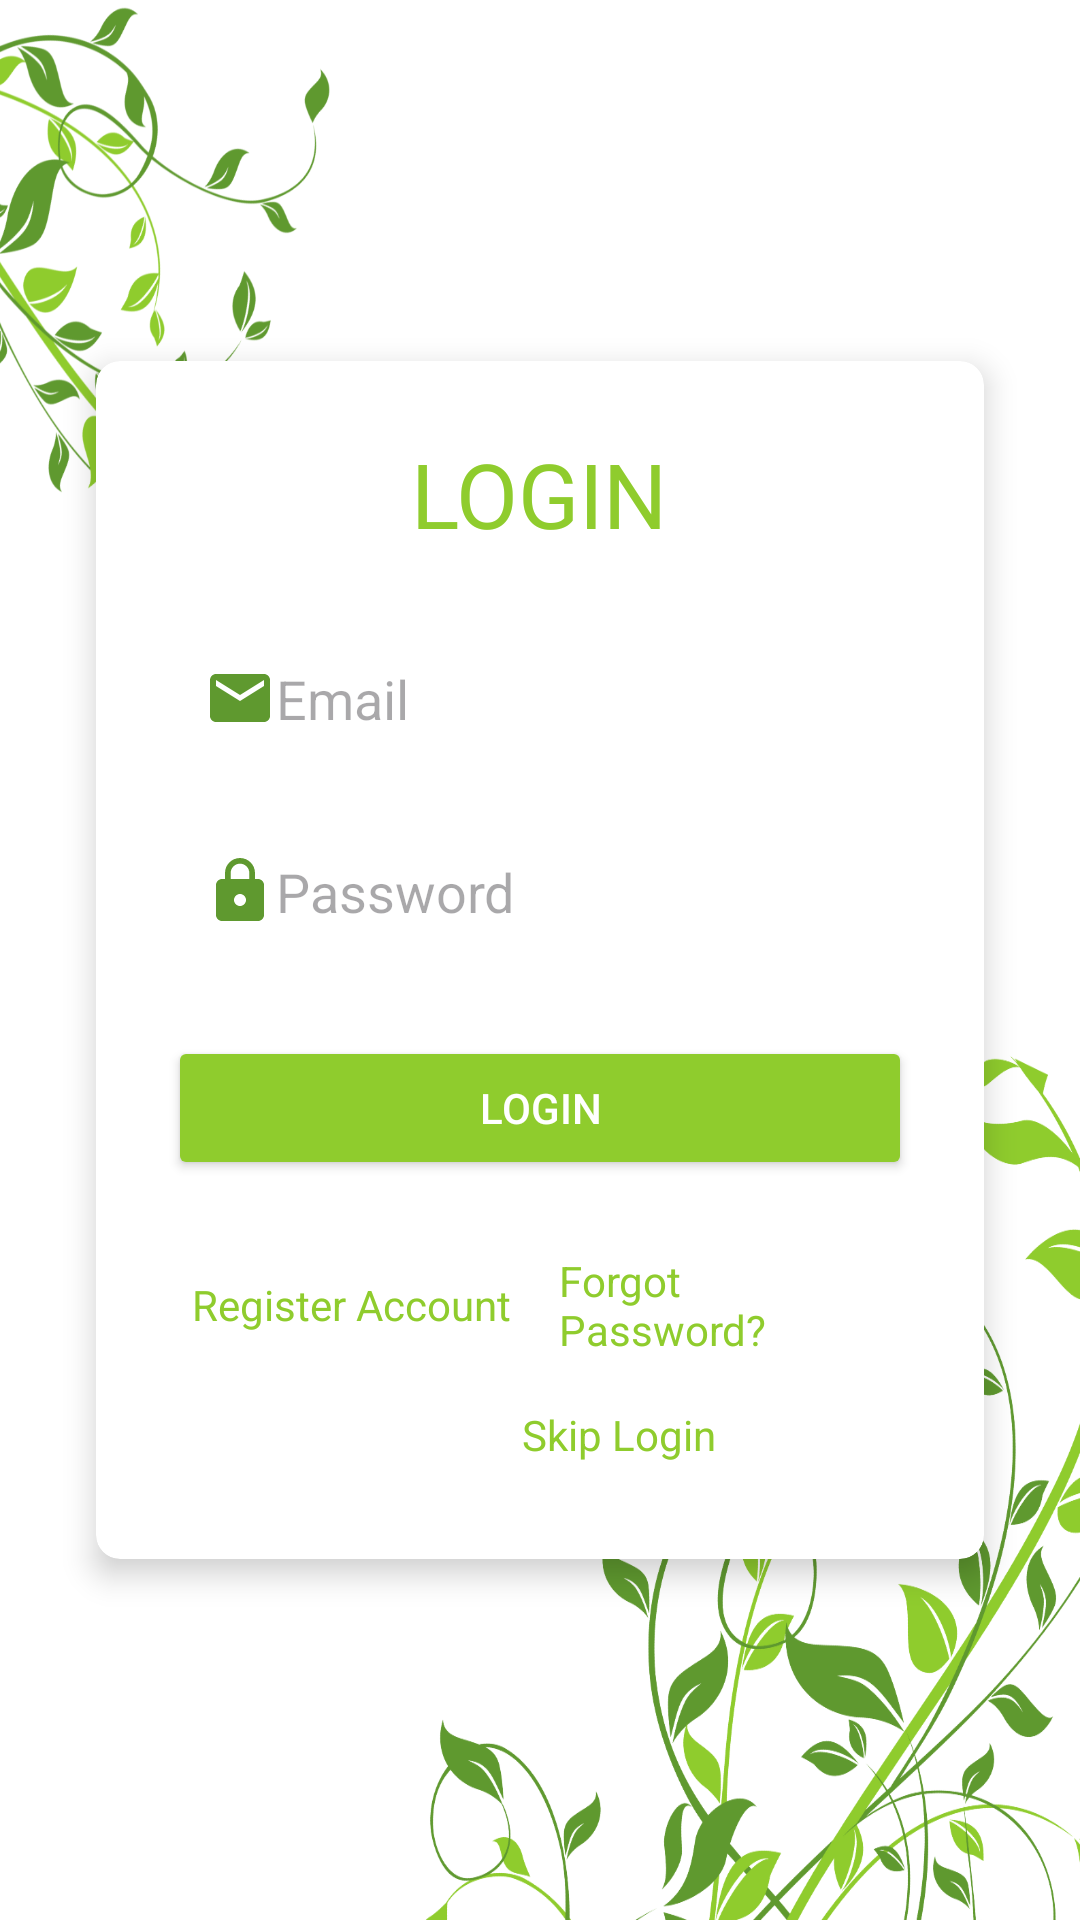

Android layout source for this screen:
<!-- AndroidManifest.xml: application theme Theme.AgroSeva -->
<!-- res/layout/activity_login.xml -->
<?xml version="1.0" encoding="utf-8"?>
<RelativeLayout xmlns:android="http://schemas.android.com/apk/res/android"
    xmlns:app="http://schemas.android.com/apk/res-auto"
    android:layout_width="match_parent"
    android:layout_height="match_parent"
    android:padding="16dp"
    android:background="@drawable/background_image">

    <androidx.cardview.widget.CardView
        android:layout_width="match_parent"
        android:layout_height="wrap_content"
        android:layout_centerInParent="true"
        android:layout_margin="16dp"
        app:cardCornerRadius="8dp"
        app:cardElevation="6dp"
        android:background="@android:color/transparent">

        <LinearLayout
            android:layout_width="match_parent"
            android:layout_height="wrap_content"
            android:orientation="vertical"
            android:padding="24dp">

            <TextView
                android:id="@+id/login"
                android:layout_width="wrap_content"
                android:layout_height="match_parent"
                android:layout_gravity="center_horizontal"
                android:layout_marginBottom="24dp"
                android:textColor="@color/green"
                android:contentDescription="@string/login"
                android:text="@string/login"
                android:textSize="30sp" />

            <EditText
                android:id="@+id/email"
                android:layout_width="match_parent"
                android:layout_height="wrap_content"
                android:hint="@string/email"
                android:drawableLeft="@drawable/baseline_email_24"
                android:inputType="textEmailAddress"
                android:padding="12dp"
                android:background="@drawable/rounded_edittext_background"
                android:layout_marginBottom="16dp" />

            <EditText
                android:id="@+id/password"
                android:layout_width="match_parent"
                android:layout_height="wrap_content"
                android:hint="@string/password"
                android:drawableLeft="@drawable/baseline_lock_24"
                android:inputType="textPassword"
                android:padding="12dp"
                android:background="@drawable/rounded_edittext_background"
                android:layout_marginBottom="24dp" />

            <Button
                android:id="@+id/btn_login"
                android:layout_width="match_parent"
                android:layout_height="wrap_content"
                android:text="@string/login2"
                android:backgroundTint="@color/green"
                android:textColor="#FFFFFF"
                android:padding="12dp" />

            <LinearLayout
                android:layout_width="match_parent"
                android:layout_height="wrap_content"
                android:orientation="horizontal"
                android:gravity="center"
                android:layout_marginTop="16dp">

                <TextView
                    android:id="@+id/register3"
                    android:layout_width="wrap_content"
                    android:layout_height="wrap_content"
                    android:text="@string/register3"
                    android:textColor="@color/green"
                    android:padding="8dp" />

                <TextView
                    android:id="@+id/f_p"
                    android:layout_width="wrap_content"
                    android:layout_height="wrap_content"
                    android:text="@string/f_b"
                    android:textColor="@color/green"
                    android:padding="8dp" />
            </LinearLayout>

            <TextView
                android:id="@+id/skiplogin"
                android:layout_width="wrap_content"
                android:layout_height="wrap_content"
                android:layout_marginStart="110dp"
                android:padding="8dp"
                android:text="@string/skip"
                android:textColor="@color/green" />

        </LinearLayout>
    </androidx.cardview.widget.CardView>

</RelativeLayout>
<!-- resources referenced by this layout -->
<resources>
  <color name="green">#8fcc2d</color>
  <!-- drawable background_image: png bitmap (drawable, 398106 bytes) -->
  <!-- drawable baseline_email_24 (drawable) -->
  <vector
      xmlns:android="http://schemas.android.com/apk/res/android"
      android:height="24dp"
      android:tint="#5F992F"
      android:viewportHeight="24"
      android:viewportWidth="24"
      android:width="24dp">
        
      <path
          android:fillColor="@android:color/white"
          android:pathData="M20,4L4,4c-1.1,0 -1.99,0.9 -1.99,2L2,18c0,1.1 0.9,2 2,2h16c1.1,0 2,-0.9 2,-2L22,6c0,-1.1 -0.9,-2 -2,-2zM20,8l-8,5 -8,-5L4,6l8,5 8,-5v2z"/>
      
  </vector>
  <!-- drawable baseline_lock_24 (drawable) -->
  <vector xmlns:android="http://schemas.android.com/apk/res/android" android:height="24dp" android:tint="#5F992F" android:viewportHeight="24" android:viewportWidth="24" android:width="24dp">
        
      <path android:fillColor="@android:color/white" android:pathData="M18,8h-1L17,6c0,-2.76 -2.24,-5 -5,-5S7,3.24 7,6v2L6,8c-1.1,0 -2,0.9 -2,2v10c0,1.1 0.9,2 2,2h12c1.1,0 2,-0.9 2,-2L20,10c0,-1.1 -0.9,-2 -2,-2zM12,17c-1.1,0 -2,-0.9 -2,-2s0.9,-2 2,-2 2,0.9 2,2 -0.9,2 -2,2zM15.1,8L8.9,8L8.9,6c0,-1.71 1.39,-3.1 3.1,-3.1 1.71,0 3.1,1.39 3.1,3.1v2z"/>
      
  </vector>
  <string name="email">Email</string>
  <string name="f_b">Forgot Password?</string>
  <string name="login">LOGIN</string>
  <string name="login2">Login</string>
  <string name="password">Password</string>
  <string name="register3">Register Account</string>
  <string name="skip">Skip Login</string>
  <style name="Theme.AgroSeva" parent="Base.Theme.AgroSeva" />
  <style name="Base.Theme.AgroSeva" parent="Theme.Material3.DayNight.NoActionBar">
      
      
  </style>
</resources>
